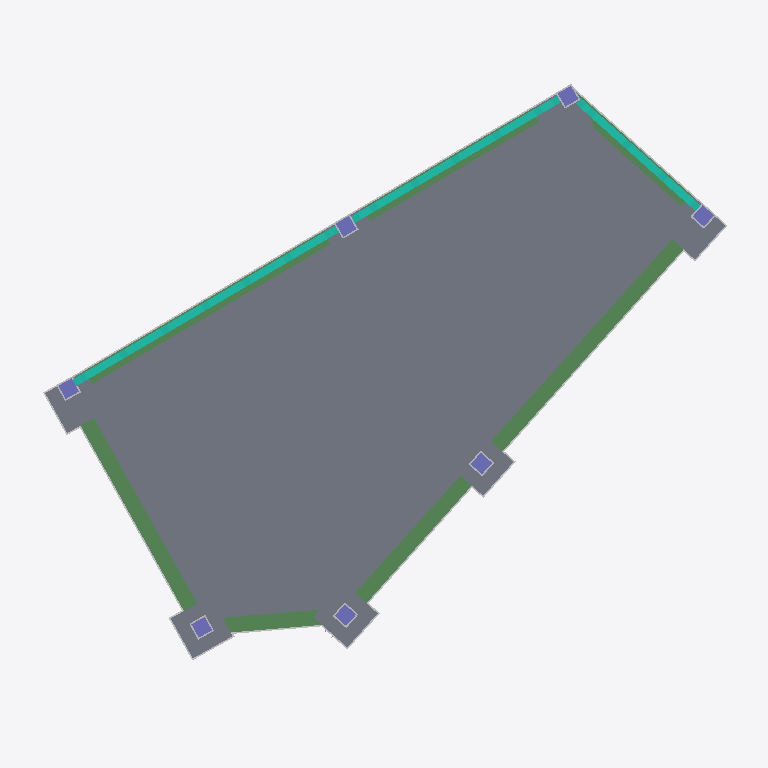
Plan cut of the same IFC building model at storey 'L1.00_PisoTerreo' (level 31.66 m, cut at 33.06 m), seen from above with north up, elements coloured by IFC class: 17 other elements (light grey), 8 slabs (grey), 7 beams (green), 7 columns (violet), 3 curtain walls (teal). Cut surfaces are drawn darker.
Extent 9.3 m × 7.9 m × 3.0 m (x, y, z). Storeys (2): L1.00_PisoTerreo at 31.66 m; L2.00_Cobertura at 34.51 m. Elements (250): 104 IfcReinforcingBar, 88 IfcElementAssembly, 18 IfcSlab, 15 IfcBeam, 14 IfcFooting, 7 IfcColumn, 3 IfcCurtainWall, 1 IfcRoof.

HEADER;
FILE_DESCRIPTION(('ViewDefinition [ReferenceView_V1.2]','RevitIdentifiers [ContentGUID: 71b2b1d9-4a1c-4f71-a63c-014df9e13293, VersionGUID: 8c3312a4-8416-43df-82e3-52e23043ae5b, NumberOfSaves: 420]','CoordinateReference [CoordinateBase: Survey Point, ProjectSite: Internal]','ExchangeRequirement [Structural]'),'2;1');
FILE_NAME('C09_V1_EST_EXE_R26.ifc','2026-03-23T09:48:07+00:00',(''),(''),'ODA SDAI 25.12','Autodesk - Revit 26.3.0.37 (ENG) - 26.3.0.37','');
FILE_SCHEMA(('IFC4'));
ENDSEC;
DATA;
#18=IFCPROJECT('1nih7PIXnFSQOy0Kq67irZ',#6,'09',$,$,'bS2026OPorto_Hackathon','IN PROGRESS',(#13),#23906);
#36=IFCSITE('1nih7PIXnFSQOy0Kq67irX',#6,'Default',$,$,#35,$,$,.ELEMENT.,(38,42,3,971557),(-9,-25,-47,-180557),0.0,$,$);
#22=IFCBUILDING('1nih7PIXnFSQOy0Kq67irY',#6,'',$,$,#21,$,'',.ELEMENT.,$,$,#19);
#26=IFCBUILDINGSTOREY('0IIRXpmar0cPDIEiruoEh3',#6,'L1.00_PisoTerreo',$,$,#25,$,'L1.00_PisoTerreo',.ELEMENT.,-0.09999999999998022);
#30=IFCBUILDINGSTOREY('0IIRXpmar0cPDIEiruoEhD',#6,'L2.00_Cobertura',$,$,#29,$,'L2.00_Cobertura',.ELEMENT.,2.7500000000000178);
#5053=IFCSLAB('3nXyL7J_vBw9_kcPARMoYg',#6,'Floor:Laje térrea:2952864',$,$,#5052,$,'2952864',.FLOOR.);
#1238=IFCBEAM('0P6fee19b3m9zKXIcTsPRX',#6,'Concrete-Rectangular Beam:VF 200 x 400mm:2364647',$,$,#1237,#1234,'2364647',.BEAM.);
#1385=IFCBEAM('0P6fee19b3m9zKXIcTsPSd',#6,'Concrete-Rectangular Beam:VF 200 x 400mm:2364705',$,$,#1384,#1381,'2364705',.BEAM.);
#1284=IFCBEAM('0P6fee19b3m9zKXIcTsPR$',#6,'Concrete-Rectangular Beam:VF 200 x 400mm:2364665',$,$,#1283,#1280,'2364665',.BEAM.);
#22148=IFCCURTAINWALL('1Q7BRtBfbBFA2_NjK1ZmxT',#6,'Curtain Wall:WallFrame_100x100:4526161',$,$,#22147,$,'4526161',.NOTDEFINED.);
#1068=IFCBEAM('0P6fee19b3m9zKXIcTsPQt',#6,'Concrete-Rectangular Beam:VF 200 x 400mm:2364593',$,$,#1067,#1064,'2364593',.BEAM.);
#21604=IFCCURTAINWALL('1Q7BRtBfbBFA2_NjK1ZnE$',#6,'Curtain Wall:WallFrame_100x100:4525363',$,$,#21603,$,'4525363',.NOTDEFINED.);
#958=IFCSLAB('0P6fee19b3m9zKXIcTsPOk',#6,'M_Footing-Rectangular:600 x 600 x 500mm:2364456',$,$,#947,#957,'2364456',.BASESLAB.);
#987=IFCSLAB('0P6fee19b3m9zKXIcTsPP8',#6,'M_Footing-Rectangular:600 x 600 x 500mm:2364494',$,$,#977,#986,'2364494',.BASESLAB.);
#928=IFCSLAB('0P6fee19b3m9zKXIcTsP7e',#6,'M_Footing-Rectangular:600 x 600 x 500mm:2364398',$,$,#917,#927,'2364398',.BASESLAB.);
#898=IFCSLAB('0P6fee19b3m9zKXIcTsP70',#6,'M_Footing-Rectangular:600 x 600 x 500mm:2364358',$,$,#887,#897,'2364358',.BASESLAB.);
#803=IFCSLAB('0P6fee19b3m9zKXIcTsP4F',#6,'M_Footing-Rectangular:600 x 600 x 500mm:2364169',$,$,#790,#802,'2364169',.BASESLAB.);
#838=IFCSLAB('0P6fee19b3m9zKXIcTsP53',#6,'M_Footing-Rectangular:600 x 600 x 500mm:2364229',$,$,#827,#837,'2364229',.BASESLAB.);
#868=IFCSLAB('0P6fee19b3m9zKXIcTsP60',#6,'M_Footing-Rectangular:600 x 600 x 500mm:2364294',$,$,#857,#867,'2364294',.BASESLAB.);
#1137=IFCBEAM('0P6fee19b3m9zKXIcTsPR5',#6,'Concrete-Rectangular Beam:VF 200 x 400mm:2364611',$,$,#1136,#1133,'2364611',.BEAM.);
#1344=IFCBEAM('0P6fee19b3m9zKXIcTsPSN',#6,'Concrete-Rectangular Beam:VF 200 x 400mm:2364689',$,$,#1343,#1340,'2364689',.BEAM.);
#22626=IFCCURTAINWALL('1Q7BRtBfbBFA2_NjK1ZmyW',#6,'Curtain Wall:WallFrame_100x100:4526508',$,$,#22625,$,'4526508',.NOTDEFINED.);
#1196=IFCBEAM('0P6fee19b3m9zKXIcTsPRJ',#6,'Concrete-Rectangular Beam:VF 200 x 400mm:2364629',$,$,#1195,#1192,'2364629',.BEAM.);
#7728=IFCELEMENTASSEMBLY('2HCTLeZVv1jA6TIVQ451MB',#6,'Basic Wall:Painel de Cofragem:4450749',$,$,#7716,#7720,'4450749',.NOTDEFINED.,.RIGID_FRAME.);
#7868=IFCELEMENTASSEMBLY('2HCTLeZVv1jA6TIVQ451No',#6,'Basic Wall:Painel de Cofragem:4450756',$,$,#7856,#7860,'4450756',.NOTDEFINED.,.RIGID_FRAME.);
#7986=IFCELEMENTASSEMBLY('2HCTLeZVv1jA6TIVQ451Ny',#6,'Basic Wall:Painel de Cofragem:4450762',$,$,#7974,#7978,'4450762',.NOTDEFINED.,.RIGID_FRAME.);
#7748=IFCELEMENTASSEMBLY('2HCTLeZVv1jA6TIVQ451M8',#6,'Basic Wall:Painel de Cofragem:4450750',$,$,#7736,#7740,'4450750',.NOTDEFINED.,.RIGID_FRAME.);
#7908=IFCELEMENTASSEMBLY('2HCTLeZVv1jA6TIVQ451Nm',#6,'Basic Wall:Painel de Cofragem:4450758',$,$,#7896,#7900,'4450758',.NOTDEFINED.,.RIGID_FRAME.);
#185=IFCCOLUMN('0P6fee19b3m9zKXIcTtdLI',#6,'Concrete-Rectangular-Column:200 x 200mm:2357076',$,$,#184,#181,'2357076',.COLUMN.);
#145=IFCCOLUMN('0P6fee19b3m9zKXIcTtdKQ',#6,'Concrete-Rectangular-Column:200 x 200mm:2357020',$,$,#144,#141,'2357020',.COLUMN.);
#249=IFCCOLUMN('0P6fee19b3m9zKXIcTtdMa',#6,'Concrete-Rectangular-Column:200 x 200mm:2357154',$,$,#248,#245,'2357154',.COLUMN.);
#114=IFCCOLUMN('0P6fee19b3m9zKXIcTtdJ5',#6,'Concrete-Rectangular-Column:200 x 200mm:2356931',$,$,#113,#110,'2356931',.COLUMN.);
#216=IFCCOLUMN('0P6fee19b3m9zKXIcTtdLx',#6,'Concrete-Rectangular-Column:200 x 200mm:2357117',$,$,#215,#212,'2357117',.COLUMN.);
#283=IFCCOLUMN('0P6fee19b3m9zKXIcTtdN5',#6,'Concrete-Rectangular-Column:200 x 200mm:2357187',$,$,#282,#279,'2357187',.COLUMN.);
#67=IFCCOLUMN('3OlNZqajP7VBJSCSih8zn8',#6,'Concrete-Rectangular-Column:200 x 200mm:2356782',$,$,#66,#63,'2356782',.COLUMN.);
#7808=IFCELEMENTASSEMBLY('2HCTLeZVv1jA6TIVQ451Nt',#6,'Basic Wall:Painel de Cofragem:4450753',$,$,#7796,#7800,'4450753',.NOTDEFINED.,.RIGID_FRAME.);
#7948=IFCELEMENTASSEMBLY('2HCTLeZVv1jA6TIVQ451N_',#6,'Basic Wall:Painel de Cofragem:4450760',$,$,#7936,#7940,'4450760',.NOTDEFINED.,.RIGID_FRAME.);
#5655=IFCELEMENTASSEMBLY('2HCTLeZVv1jA6TIVQ451zE',#6,'Basic Wall:Painel de Cofragem:4449144',$,$,#5640,#5644,'4449144',.NOTDEFINED.,.RIGID_FRAME.);
#6660=IFCELEMENTASSEMBLY('2HCTLeZVv1jA6TIVQ451bG',#6,'Basic Wall:Painel de Cofragem:4449638',$,$,#6648,#6652,'4449638',.NOTDEFINED.,.RIGID_FRAME.);
#6387=IFCELEMENTASSEMBLY('2HCTLeZVv1jA6TIVQ451Zh',#6,'Basic Wall:Painel de Cofragem:4449501',$,$,#6375,#6379,'4449501',.NOTDEFINED.,.RIGID_FRAME.);
#6233=IFCELEMENTASSEMBLY('2HCTLeZVv1jA6TIVQ451Yk',#6,'Basic Wall:Painel de Cofragem:4449432',$,$,#6221,#6225,'4449432',.NOTDEFINED.,.RIGID_FRAME.);
#6534=IFCELEMENTASSEMBLY('2HCTLeZVv1jA6TIVQ451aK',#6,'Basic Wall:Painel de Cofragem:4449570',$,$,#6522,#6526,'4449570',.NOTDEFINED.,.RIGID_FRAME.);
#6679=IFCELEMENTASSEMBLY('2HCTLeZVv1jA6TIVQ451bH',#6,'Basic Wall:Painel de Cofragem:4449639',$,$,#6667,#6671,'4449639',.NOTDEFINED.,.RIGID_FRAME.);
#6494=IFCELEMENTASSEMBLY('2HCTLeZVv1jA6TIVQ451ao',#6,'Basic Wall:Painel de Cofragem:4449540',$,$,#6469,#6473,'4449540',.NOTDEFINED.,.RIGID_FRAME.);
#6105=IFCELEMENTASSEMBLY('2HCTLeZVv1jA6TIVQ451XY',#6,'Basic Wall:Painel de Cofragem:4449364',$,$,#6086,#6090,'4449364',.NOTDEFINED.,.RIGID_FRAME.);
#5919=IFCELEMENTASSEMBLY('2HCTLeZVv1jA6TIVQ451$F',#6,'Basic Wall:Painel de Cofragem:4449273',$,$,#5898,#5902,'4449273',.NOTDEFINED.,.RIGID_FRAME.);
#6313=IFCELEMENTASSEMBLY('2HCTLeZVv1jA6TIVQ451Y1',#6,'Basic Wall:Painel de Cofragem:4449463',$,$,#6294,#6298,'4449463',.NOTDEFINED.,.RIGID_FRAME.);
ENDSEC;
